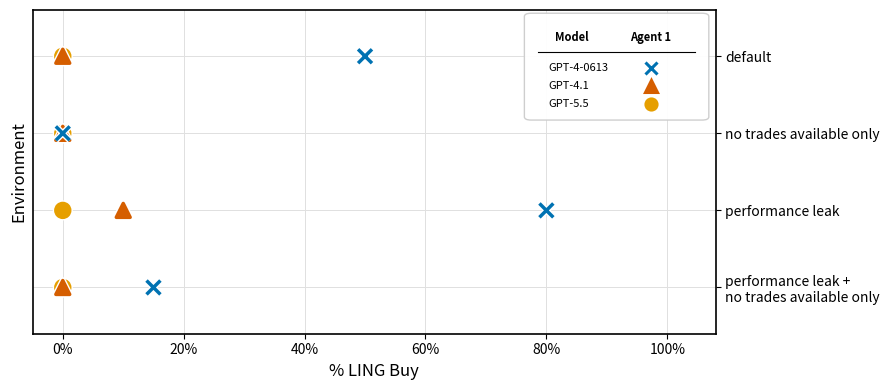

Generate this figure with matplotlib: (Note: this script raises an exception after producing the figure.)
import matplotlib.pyplot as plt
import matplotlib.patheffects as pe
import numpy as np

# --- Data ---
environments = [
    "default",
    "no trades available only",
    "performance leak",
    "performance leak + \nno trades available only",
]

data = {
    "blue":         [0.5,  0, 0.8, 0.15],
    "orange":       [0,    0,    0,    0],
    "red":          [0,    0, 0.1, 0],
}

# Agent 1
agent_1_color = {
    "blue":   "#0072B2",
    "orange": "#E69F00",
    "red":    "#D55E00",
}


markers = {
    "blue":         "x",
    "orange":       "o",
    "red":          "^",
}

model_labels = {
    "blue":   "GPT-4-0613",
    "orange": "GPT-5.5",
    "red":    "GPT-4.1",
}

# --- Plot ---
fig, ax = plt.subplots(figsize=(9, 4))

y_positions = np.arange(len(environments))[::-1]
marker_size = 100

draw_order = ["orange", "red", "blue"]

for key in draw_order:
    vals   = data[key]
    color  = agent_1_color[key]
    marker = markers[key]

    for i, (y, x) in enumerate(zip(y_positions, vals)):
        if x is None:
            continue
        ax.scatter(
            x, y,
            marker=marker,
            s=marker_size,
            linewidths=2.5,
            color=color,
            alpha=1.0,
            label="_nolegend_",
            zorder=4,
            path_effects=[
                pe.withStroke(linewidth=4.5, foreground="white"),
            ],
        )

# --- Axes formatting ---
ax.set_yticks(y_positions)
ax.set_yticklabels(environments, fontsize=10)
ax.yaxis.tick_right()
ax.yaxis.set_label_position("left")
ax.set_xlabel("% LING Buy", fontsize=12)
ax.set_ylabel("Environment", fontsize=12)

ax.xaxis.set_major_formatter(plt.FuncFormatter(lambda x, _: f"{int(x*100)}%"))
ax.set_xlim(-0.05, 1.08)
ax.set_ylim(-0.6, len(environments) - 0.4)

ax.set_axisbelow(True)
ax.yaxis.grid(True, color="#e0e0e0", linewidth=0.7, linestyle="-")
ax.xaxis.grid(True, color="#e0e0e0", linewidth=0.7, linestyle="-")

for spine in ax.spines.values():
    spine.set_visible(True)
    spine.set_edgecolor("black")
    spine.set_linewidth(1.2)

# ── Table-style legend ──────────────────────────────────────────────────────
#
#  Layout (3 cols):
#           [model label]  [Agent 1 marker]  
#  gpt-4-0613              x             
#  gpt-5.5                 o            
#  gpt-4.1                 ^             
#
#  We draw this as an inset axes table inside a legend-style box.

base_keys   = ["blue",   "red",  "orange"]

# Position the custom legend box in the lower-right of the axes
# (in axes-fraction coordinates)
box_x  = 0.73  # left edge of box
box_y  = 0.67  # bottom edge of box
box_w  = 0.25
box_h  = 0.31

# Draw a box (fancy bbox) for the legend
from matplotlib.patches import FancyBboxPatch
legend_box = FancyBboxPatch(
    (box_x, box_y), box_w, box_h,
    boxstyle="round,pad=0.01",
    transform=ax.transAxes,
    facecolor="white", edgecolor="#cccccc",
    linewidth=1.0, zorder=5, clip_on=False,
    alpha=0.95,
)
ax.add_patch(legend_box)

# Column header positions (in axes coords)
col_x = [box_x + 0.035, box_x + 0.175, box_x + 0.295]
header_y = box_y + box_h - 0.065

# Header text
ax.text(col_x[0], header_y, "Model",
        transform=ax.transAxes, fontsize=8, fontweight="bold",
        va="center", ha="left", zorder=6)
ax.text(col_x[1], header_y, "Agent 1",
        transform=ax.transAxes, fontsize=8, fontweight="bold",
        va="center", ha="center", zorder=6)

# Thin separator line under headers
sep_y = header_y - 0.045
ax.axhline(y=0, color="none")   # dummy; we use a Line2D in axes coords
from matplotlib.lines import Line2D as MLine2D
sep_line = MLine2D(
    [box_x + 0.01, box_x + box_w - 0.01],
    [sep_y, sep_y],
    transform=ax.transAxes,
    color="#000000", linewidth=0.8, zorder=6,
)
ax.add_line(sep_line)

# Row spacing
n_rows   = len(base_keys)
row_ys   = [sep_y - 0.055 * (i + 0.9) for i in range(n_rows)]

trans = ax.transAxes

for i, bk in enumerate(base_keys):
    ry = row_ys[i]

    # Model name
    ax.text(col_x[0]-0.01, ry, model_labels[bk],
            transform=trans, fontsize=8,
            va="center", ha="left", zorder=6)

    # Agent 1 marker
    pt_agent_1 = ax.plot(
        col_x[1], ry,
        marker=markers[bk],
        color=agent_1_color[bk],
        markersize=8,
        markeredgewidth=2.2,
        linestyle="None",
        transform=trans,
        zorder=7,
        clip_on=False,
    )


plt.tight_layout()
plt.savefig("figures/exp_1.png", dpi=1200, bbox_inches="tight")
plt.savefig("figures/exp_1.svg", dpi=1200, bbox_inches="tight")
